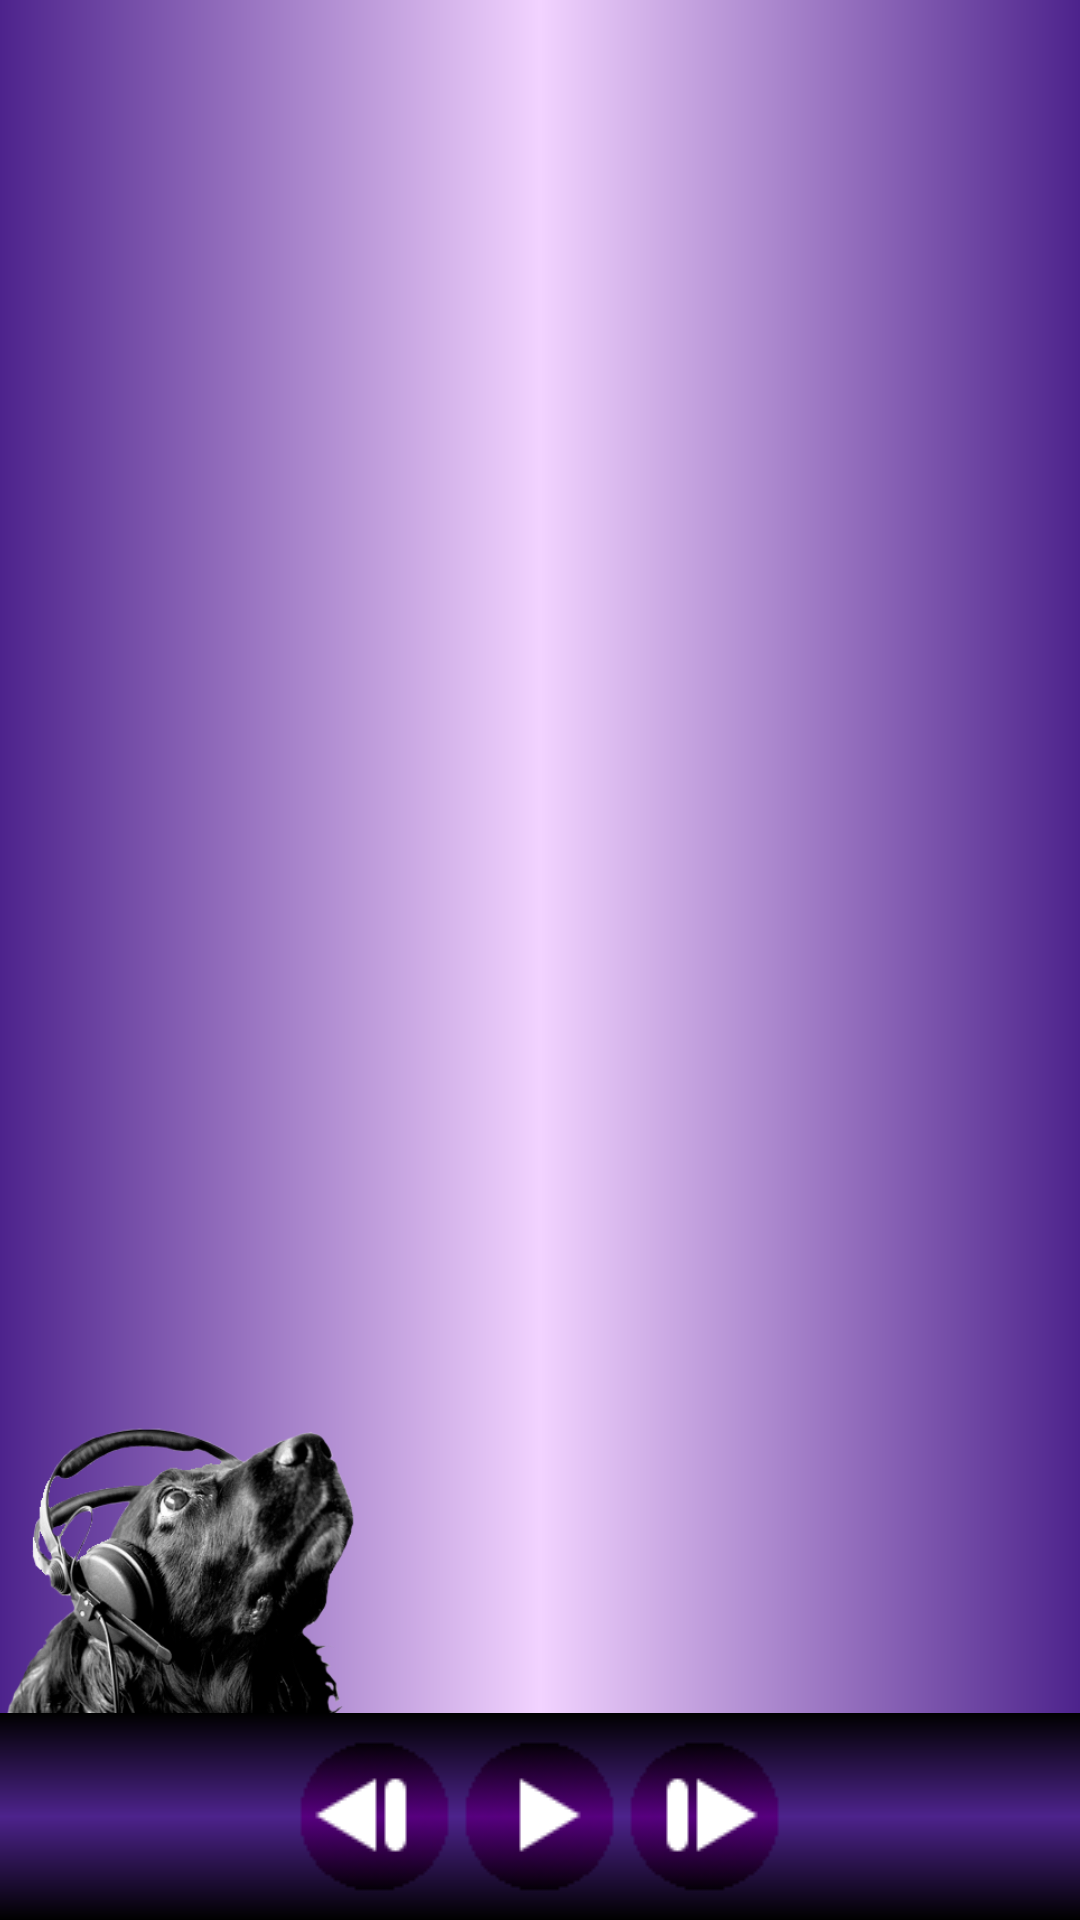

This screen was rendered from an Android layout file. Write that file and the resources it references.
<!-- AndroidManifest.xml: application theme AppTheme -->
<!-- res/layout/activity_central.xml -->
<?xml version="1.0" encoding="utf-8"?>
<RelativeLayout android:background="@drawable/gradient_standard"
    tools:context="com.example.simonbeaulieu.moondj.CentralActivity"
    android:layout_height="match_parent"
    android:layout_width="match_parent"
    android:id="@+id/activity_menu"
    xmlns:tools="http://schemas.android.com/tools"
    xmlns:android="http://schemas.android.com/apk/res/android">




    <LinearLayout
        android:layout_width="match_parent"
        android:layout_height="wrap_content"
        android:layout_alignParentBottom="true"
        android:id="@+id/music_bar"
        android:background="@drawable/gradient_musicbar"
        android:padding="7dp"
        android:gravity="center"
        >
        <ImageButton
            android:id="@+id/previousButton"
            android:layout_width="wrap_content"
            android:layout_height="wrap_content"
            android:src="@drawable/previous1"
            android:background="@null"
            />

        <ImageButton
            android:id="@+id/playpauseButton"
            android:layout_width="wrap_content"
            android:layout_height="wrap_content"
            android:src="@drawable/play1"
            android:background="@null"
            />

        <ImageButton
            android:id="@+id/nextButton"
            android:layout_width="wrap_content"
            android:layout_height="wrap_content"
            android:src="@drawable/next1"
            android:background="@null"
            />
    </LinearLayout>



    <FrameLayout
        android:id="@+id/fragmentLayout"
        android:layout_width="match_parent"
        android:layout_height="match_parent"
        android:layout_above="@id/music_bar"/>

    <ImageView
        android:layout_width="wrap_content"
        android:layout_height="wrap_content"
        android:id="@+id/gif"
        android:layout_alignParentRight="true"
        android:layout_alignParentEnd="true"
        android:layout_above="@id/music_bar"/>



    <ImageView android:layout_height="wrap_content"
        android:layout_width="wrap_content"
        android:id="@+id/imageView2"
        android:layout_alignParentStart="true"
        android:layout_alignParentLeft="true"
        android:maxHeight="100dp"
        android:adjustViewBounds="true"
        android:scaleType="fitCenter"
        android:src="@drawable/moondog"
        android:layout_above="@id/music_bar"/>

</RelativeLayout>
<!-- resources referenced by this layout -->
<resources>
  <!-- drawable gradient_musicbar (drawable) -->
  <?xml version="1.0" encoding="utf-8"?>
  <shape xmlns:android="http://schemas.android.com/apk/res/android"
      android:shape="rectangle">
      <gradient
          android:startColor="#000000"
          android:centerColor="@color/PurpleBasic"
          android:endColor="#000000"
          android:angle="270"
  
          />
  </shape>
  <!-- drawable gradient_standard (drawable) -->
  <?xml version="1.0" encoding="utf-8"?>
  <shape xmlns:android="http://schemas.android.com/apk/res/android"
         android:shape="rectangle">
      <gradient
              android:startColor="@color/PurpleBasic"
              android:centerColor="@color/verylightpurple"
              android:endColor="@color/PurpleBasic"
              android:angle="0" />
  </shape>
  <!-- drawable moondog: png bitmap (drawable, 84990 bytes) -->
  <!-- drawable next1: png bitmap (drawable, 2334 bytes) -->
  <!-- drawable play1: png bitmap (drawable, 2308 bytes) -->
  <!-- drawable previous1: png bitmap (drawable, 2411 bytes) -->
  <style name="AppTheme" parent="Theme.AppCompat.Light.DarkActionBar">
          
          <item name="colorPrimary">@color/colorPrimary</item>
          <item name="colorPrimaryDark">@color/colorPrimaryDark</item>
          <item name="colorAccent">@color/colorAccent</item>
      </style>
  <color name="PurpleBasic">#4d238c</color>
  <color name="verylightpurple">#f2d3ff</color>
  <color name="colorPrimary">#3F51B5</color>
  <color name="colorPrimaryDark">#303F9F</color>
  <color name="colorAccent">#FF4081</color>
</resources>
